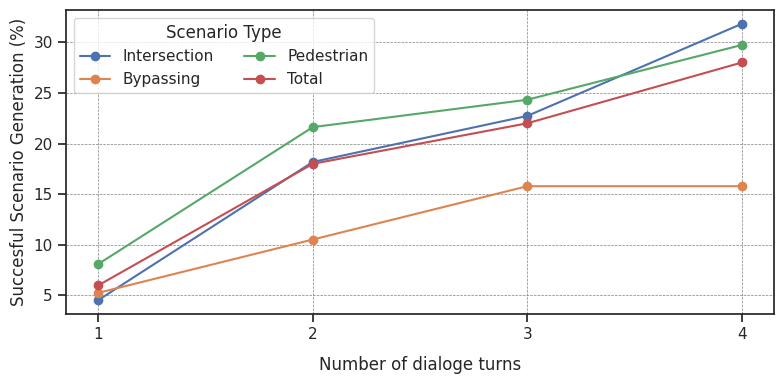

Write the Python code that produced this figure.
import numpy as np
import pandas as pd
import seaborn as sns
import matplotlib.pyplot as plt
import matplotlib

matplotlib.rcParams['pdf.fonttype'] = 42
matplotlib.rcParams['ps.fonttype'] = 42

# Script to be used to plot data for analysis
PLOT_WITH_EXECUTION = False

if PLOT_WITH_EXECUTION:
    data = {
        'number_of_turns': [1, 2, 3, 4],
        'intersection': [4.545454545,	9.090909091,	6.818181818,	11.36363636],
        'bypassing': [5.263157895,	0,	10.52631579,	0],
        'pedestrian': [8.108108108,	8.108108108,	5.405405405,	8.108108108],
        'total': [6,	7,	7,	8],
    }
else:
    data = {
        'number_of_turns': [1, 2, 3, 4],
        'intersection': [4.545454545,	13.63636364,	4.545454545,	9.090909091],
        'bypassing': [5.263157895,	5.263157895,	5.263157895,	0],
        'pedestrian': [8.108108108,	13.51351351,	2.702702703,	5.405405405],
        'total': [6,	12,	4,	6],
    }

df = pd.DataFrame(data)

# chang to cumulative sum
df['intersection'] = df['intersection'].cumsum()
df['bypassing'] = df['bypassing'].cumsum()
df['pedestrian'] = df['pedestrian'].cumsum()
df['total'] = df['total'].cumsum()

# Plotting
sns.set_theme(style="ticks")
sns.color_palette("Set2")
plt.figure(figsize=(8, 4))

plt.plot(df['number_of_turns'], df['intersection'], marker='o', label='Intersection')
plt.plot(df['number_of_turns'], df['bypassing'], marker='o', label='Bypassing')
plt.plot(df['number_of_turns'], df['pedestrian'], marker='o', label='Pedestrian')
plt.plot(df['number_of_turns'], df['total'], marker='o', label='Total')

plt.xlabel('Number of dialoge turns', fontsize=12, labelpad=10)
plt.ylabel('Succesful Scenario Generation (%)', fontsize=12)
plt.xticks(df['number_of_turns'].unique())
ax = plt.gca()
ax.grid(True, linestyle="--", linewidth=0.5, color="gray")
# Use tight layout to add padding
plt.tight_layout()
plt.legend(title='Scenario Type', ncols=2)
plt.show()
